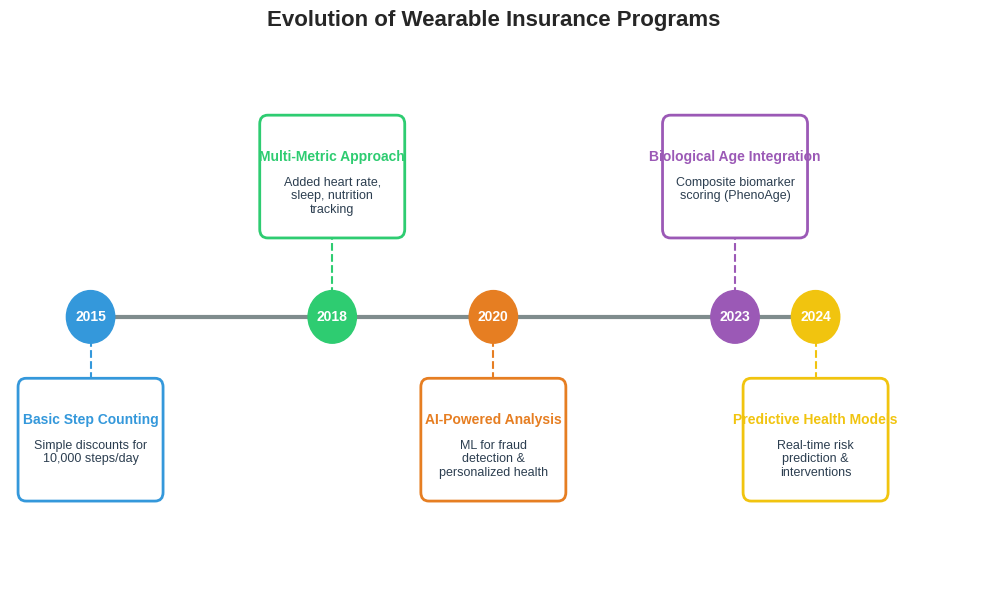

Write the Python code that produced this figure. (Note: this script raises an exception after producing the figure.)
import matplotlib.pyplot as plt
import matplotlib.patches as patches
import textwrap

# Set global font and style
plt.rcParams['font.family'] = 'sans-serif'
plt.rcParams['font.sans-serif'] = ['Arial', 'DejaVu Sans', 'Liberation Sans']
plt.style.use('seaborn-v0_8-whitegrid')

def create_evolution_timeline():
    """Generates the Evolution of Wearable Insurance Programs Timeline"""
    fig, ax = plt.subplots(figsize=(10, 6))
    
    # Data
    eras = [
        {"year": 2015, "title": "Basic Step Counting", "desc": "Simple discounts for 10,000 steps/day", "color": "#3498db"},
        {"year": 2018, "title": "Multi-Metric Approach", "desc": "Added heart rate, sleep, nutrition tracking", "color": "#2ecc71"},
        {"year": 2020, "title": "AI-Powered Analysis", "desc": "ML for fraud detection & personalized health", "color": "#e67e22"},
        {"year": 2023, "title": "Biological Age Integration", "desc": "Composite biomarker scoring (PhenoAge)", "color": "#9b59b6"},
        {"year": 2024, "title": "Predictive Health Models", "desc": "Real-time risk prediction & interventions", "color": "#f1c40f"}
    ]
    
    # Setup axis
    ax.set_xlim(2014, 2026)
    ax.set_ylim(0, 6)
    ax.axis('off')
    
    # Draw central line
    ax.plot([2015, 2024], [3, 3], color='#7f8c8d', linewidth=3, zorder=1)
    
    for i, era in enumerate(eras):
        year = era['year']
        
        # Draw node
        circle = plt.Circle((year, 3), 0.3, color=era['color'], zorder=2)
        ax.add_patch(circle)
        
        # Year label
        ax.text(year, 3, str(year), ha='center', va='center', color='white', fontweight='bold', zorder=3)
        
        # Alternating positions for text
        y_pos = 1.5 if i % 2 == 0 else 4.0
        va = 'top' if i % 2 == 0 else 'bottom'
        
        # Connector line
        ax.plot([year, year], [3, y_pos], color=era['color'], linestyle='--', linewidth=1.5, zorder=1)
        
        # Box for text
        box_y = y_pos if i % 2 != 0 else y_pos - 0.5
        box = patches.FancyBboxPatch((year - 0.8, box_y), 1.6, 1.2, boxstyle="round,pad=0.1", 
                                     linewidth=2, edgecolor=era['color'], facecolor='white', zorder=2)
        ax.add_patch(box)
        
        # Text
        text_y = box_y + 0.9
        ax.text(year, text_y, era['title'], ha='center', va='top', fontweight='bold', color=era['color'], fontsize=10, wrap=True)
        
        wrapped_desc = "\n".join(textwrap.wrap(era['desc'], width=20))
        ax.text(year, text_y - 0.3, wrapped_desc, ha='center', va='top', color='#2c3e50', fontsize=9)

    plt.title("Evolution of Wearable Insurance Programs", fontsize=16, fontweight='bold', pad=20)
    plt.tight_layout()
    plt.savefig('figures/Figure_7.2_Evolution_Timeline.png', dpi=300, bbox_inches='tight')
    plt.close()
    print("Generated Figure_7.2_Evolution_Timeline.png")

def create_egypt_opportunity():
    """Generates the Egyptian Market Opportunity Info-graphic"""
    fig, ax = plt.subplots(figsize=(10, 8))
    ax.set_xlim(0, 10)
    ax.set_ylim(0, 10)
    ax.axis('off')
    
    # Title
    ax.text(5, 9.5, "EGYPTIAN MARKET OPPORTUNITY ANALYSIS", ha='center', va='center', fontsize=18, fontweight='bold', color='#c0392b')
    
    opportunities = [
        {"title": "LOW INSURANCE PENETRATION", "stats": "0.9% GDP → Massive Growth Potential", "desc": "Interactive products could boost penetration 3-5x", "color": "#e74c3c", "y": 8},
        {"title": "YOUNG POPULATION", "stats": "Median Age: 24 Years", "desc": "Tech-savvy demographics ideal for wearables", "color": "#3498db", "y": 6.5},
        {"title": "HIGH CHRONIC DISEASE BURDEN", "stats": "Diabetes: 20.9% Prevalence", "desc": "Preventive incentives could significantly reduce burden", "color": "#9b59b6", "y": 5},
        {"title": "REGULATORY MODERNIZATION", "stats": "New FinTech & InsurTech Laws", "desc": "FRA modernizing framework & Data Protection Law", "color": "#2ecc71", "y": 3.5},
        {"title": "MOBILE-FIRST ECONOMY", "stats": "76% Smartphone Adoption", "desc": "Strong digital payment infra (Fawry, etc.)", "color": "#f39c12", "y": 2}
    ]
    
    for item in opportunities:
        # Background box
        # rect = patches.FancyBboxPatch((0.5, item['y'] - 1.2), 9, 1.0, boxstyle="round,pad=0.2", 
        #                              linewidth=0, facecolor=item['color'], alpha=0.1, zorder=1)
        # ax.add_patch(rect)
        
        # Left accent bar
        rect_bar = patches.Rectangle((0.5, item['y'] - 1.0), 0.2, 0.8, color=item['color'])
        ax.add_patch(rect_bar)
        
        # Title
        ax.text(1.0, item['y'] - 0.4, item['title'], ha='left', va='center', fontsize=12, fontweight='bold', color=item['color'])
        
        # Stats
        ax.text(1.0, item['y'] - 0.7, item['stats'], ha='left', va='center', fontsize=11, fontweight='bold', color='#34495e')
        
        # Desc
        ax.text(1.0, item['y'] - 0.95, item['desc'], ha='left', va='center', fontsize=10, style='italic', color='#7f8c8d')
        
        # Checkmark
        ax.text(9.0, item['y'] - 0.6, "✓", ha='center', va='center', fontsize=20, color=item['color'])

    plt.tight_layout()
    plt.savefig('figures/Figure_7.3_Egypt_Opportunity.png', dpi=300, bbox_inches='tight')
    plt.close()
    print("Generated Figure_7.3_Egypt_Opportunity.png")

def create_privacy_calculus():
    """Generates the Privacy Calculus Framework Diagram"""
    fig, ax = plt.subplots(figsize=(10, 6))
    ax.set_xlim(0, 12)
    ax.set_ylim(0, 8)
    ax.axis('off')
    
    # Title
    ax.text(6, 7.5, "PRIVACY CALCULUS FRAMEWORK", ha='center', va='center', fontsize=16, fontweight='bold', color='#2c3e50')
    ax.text(6, 7.0, "Rational Cost-Benefit Analysis", ha='center', va='center', fontsize=12, style='italic', color='#7f8c8d')
    
    # Left Box: Benefits
    box_benefits = patches.FancyBboxPatch((1, 4), 4, 2.5, boxstyle="round,pad=0.1", linewidth=2, edgecolor='#27ae60', facecolor='#eafaf1')
    ax.add_patch(box_benefits)
    ax.text(3, 6.2, "PERCEIVED BENEFITS", ha='center', va='center', fontweight='bold', color='#27ae60', fontsize=12)
    benefits_text = "• Premium discounts\n• Personalized wellness\n• Health feedback\n• Gamification rewards"
    ax.text(1.5, 5.2, benefits_text, ha='left', va='center', fontsize=11, color='#2c3e50')
    
    # Right Box: Risks
    box_risks = patches.FancyBboxPatch((7, 4), 4, 2.5, boxstyle="round,pad=0.1", linewidth=2, edgecolor='#c0392b', facecolor='#fdedec')
    ax.add_patch(box_risks)
    ax.text(9, 6.2, "PERCEIVED RISKS", ha='center', va='center', fontweight='bold', color='#c0392b', fontsize=12)
    risks_text = "• Data breach risk\n• Third-party sharing\n• Denial of coverage\n• Surveillance concerns"
    ax.text(7.5, 5.2, risks_text, ha='left', va='center', fontsize=11, color='#2c3e50')
    
    # Scale/Decision Logic (Center)
    ax.text(6, 3.5, "VS", ha='center', va='center', fontsize=14, fontweight='bold', color='#95a5a6')
    ax.arrow(3, 4, 1.5, -1.5, head_width=0.2, head_length=0.2, fc='#27ae60', ec='#27ae60')
    ax.arrow(9, 4, -1.5, -1.5, head_width=0.2, head_length=0.2, fc='#c0392b', ec='#c0392b')
    
    # Decision Box
    box_decision = patches.FancyBboxPatch((4, 1), 4, 1.5, boxstyle="round,pad=0.1", linewidth=2, edgecolor='#2980b9', facecolor='#ebf5fb')
    ax.add_patch(box_decision)
    ax.text(6, 2.0, "WILLINGNESS TO SHARE DATA", ha='center', va='center', fontweight='bold', color='#2980b9', fontsize=12)
    ax.text(6, 1.5, "(If Benefits > Risks)", ha='center', va='center', fontsize=11, style='italic', color='#2c3e50')
    
    # Footer: Moderators
    ax.text(6, 0.5, "Moderating Factors: Trust, Age, Health Status, Tech Literacy", ha='center', va='center', fontsize=10, style='italic', color='#7f8c8d')

    plt.tight_layout()
    plt.savefig('figures/Figure_4.3_Privacy_Calculus.png', dpi=300, bbox_inches='tight')
    plt.close()
    print("Generated Figure_4.3_Privacy_Calculus.png")

if __name__ == "__main__":
    create_evolution_timeline()
    create_egypt_opportunity()
    create_privacy_calculus()
